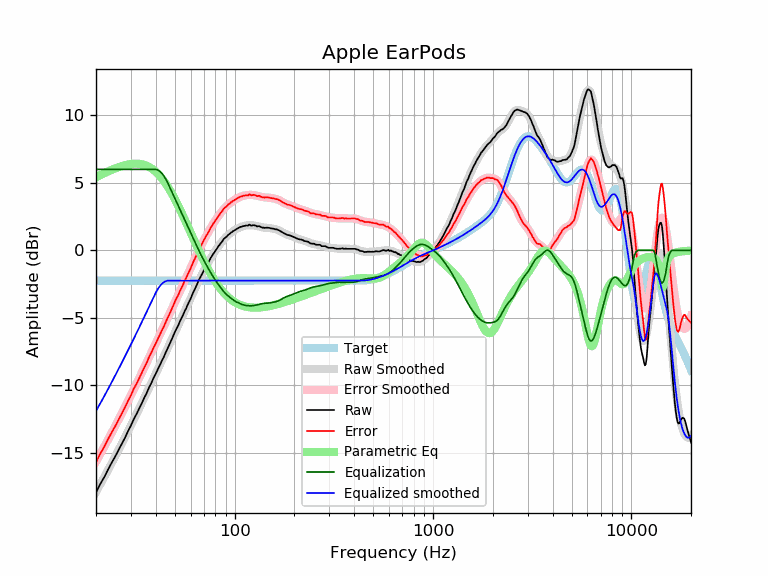

The data file committed next to this chart (first rows):
frequency, raw, error, smoothed, error_smoothed, equalization, parametric_eq, equalized_raw, equalized_smoothed, target
20, -17.95, -15.70, -17.92, -15.67, 6.00, 5.41, -11.95, -11.92, -2.25
21, -17.33, -15.08, -17.36, -15.11, 6.00, 5.57, -11.33, -11.36, -2.25
22, -16.82, -14.57, -16.82, -14.57, 6.00, 5.72, -10.82, -10.82, -2.25
23, -16.25, -14.00, -16.29, -14.04, 6.00, 5.85, -10.25, -10.29, -2.25
24, -15.74, -13.49, -15.78, -13.53, 6.00, 5.97, -9.74, -9.78, -2.25
25, -15.28, -13.03, -15.28, -13.03, 6.00, 6.07, -9.28, -9.28, -2.25
26, -14.80, -12.55, -14.79, -12.55, 6.00, 6.17, -8.80, -8.79, -2.25
27, -14.34, -12.09, -14.32, -12.08, 6.00, 6.25, -8.34, -8.32, -2.25
28, -13.89, -11.64, -13.86, -11.62, 6.00, 6.31, -7.89, -7.86, -2.25
29, -13.41, -11.16, -13.42, -11.17, 6.00, 6.37, -7.41, -7.42, -2.25
30, -12.99, -10.74, -12.98, -10.73, 6.00, 6.40, -6.99, -6.98, -2.25
31, -12.51, -10.26, -12.55, -10.31, 6.00, 6.42, -6.51, -6.55, -2.25
32, -12.14, -9.89, -12.14, -9.89, 6.00, 6.43, -6.14, -6.14, -2.25
33, -11.74, -9.49, -11.73, -9.48, 6.00, 6.41, -5.74, -5.73, -2.25
34, -11.34, -9.09, -11.33, -9.08, 6.00, 6.38, -5.34, -5.33, -2.25
35, -10.94, -8.69, -10.94, -8.70, 6.00, 6.33, -4.94, -4.94, -2.25
36, -10.59, -8.34, -10.57, -8.32, 6.00, 6.27, -4.59, -4.57, -2.25
37, -10.17, -7.92, -10.20, -7.95, 6.00, 6.19, -4.17, -4.20, -2.25
38, -9.84, -7.59, -9.84, -7.59, 6.00, 6.08, -3.84, -3.84, -2.25
39, -9.47, -7.22, -9.49, -7.24, 6.00, 5.96, -3.47, -3.49, -2.25
40, -9.16, -6.91, -9.15, -6.90, 6.00, 5.83, -3.16, -3.15, -2.25
41, -8.81, -6.56, -8.82, -6.57, 5.95, 5.68, -2.86, -2.87, -2.25
42, -8.50, -6.25, -8.49, -6.25, 5.85, 5.51, -2.65, -2.64, -2.25
43, -8.17, -5.92, -8.18, -5.93, 5.70, 5.33, -2.47, -2.48, -2.25
44, -7.89, -5.64, -7.86, -5.61, 5.50, 5.14, -2.39, -2.36, -2.25
45, -7.54, -5.29, -7.55, -5.30, 5.27, 4.93, -2.27, -2.28, -2.25
46, -7.25, -5.00, -7.24, -5.00, 5.00, 4.72, -2.25, -2.25, -2.25
47, -6.95, -4.70, -6.94, -4.70, 4.70, 4.49, -2.26, -2.25, -2.25
48, -6.65, -4.40, -6.65, -4.40, 4.40, 4.26, -2.25, -2.25, -2.25
49, -6.35, -4.10, -6.36, -4.11, 4.11, 4.03, -2.24, -2.25, -2.25
50, -6.04, -3.79, -6.07, -3.83, 3.83, 3.78, -2.21, -2.25, -2.25
51, -5.78, -3.53, -5.80, -3.55, 3.55, 3.54, -2.23, -2.25, -2.25
52, -5.55, -3.30, -5.53, -3.28, 3.28, 3.29, -2.27, -2.25, -2.25
53, -5.26, -3.01, -5.27, -3.02, 3.02, 3.04, -2.24, -2.25, -2.25
54, -5.02, -2.77, -5.01, -2.77, 2.77, 2.79, -2.26, -2.25, -2.25
55, -4.77, -2.52, -4.76, -2.52, 2.52, 2.53, -2.26, -2.25, -2.25
56, -4.50, -2.25, -4.52, -2.27, 2.27, 2.28, -2.23, -2.25, -2.25
57, -4.29, -2.04, -4.27, -2.02, 2.02, 2.04, -2.27, -2.25, -2.25
58, -4.02, -1.77, -4.03, -1.78, 1.78, 1.79, -2.24, -2.25, -2.25
59, -3.79, -1.54, -3.79, -1.54, 1.54, 1.55, -2.25, -2.25, -2.25
60, -3.58, -1.33, -3.55, -1.31, 1.31, 1.31, -2.27, -2.25, -2.25
61, -3.32, -1.07, -3.32, -1.07, 1.07, 1.07, -2.25, -2.25, -2.25
62, -3.07, -0.82, -3.09, -0.84, 0.84, 0.84, -2.23, -2.25, -2.25
63, -2.87, -0.62, -2.87, -0.62, 0.62, 0.62, -2.25, -2.25, -2.25
64, -2.65, -0.40, -2.65, -0.40, 0.40, 0.40, -2.25, -2.25, -2.25
65, -2.44, -0.19, -2.44, -0.19, 0.19, 0.18, -2.25, -2.25, -2.25
66, -2.23, 0.02, -2.23, 0.01, -0.01, -0.03, -2.24, -2.25, -2.25
67, -2.02, 0.23, -2.04, 0.21, -0.21, -0.23, -2.23, -2.25, -2.25
68, -1.84, 0.41, -1.85, 0.40, -0.40, -0.43, -2.24, -2.25, -2.25
69, -1.67, 0.58, -1.67, 0.58, -0.58, -0.62, -2.25, -2.25, -2.25
70, -1.50, 0.75, -1.49, 0.76, -0.76, -0.81, -2.26, -2.25, -2.25
71, -1.32, 0.93, -1.32, 0.93, -0.93, -0.99, -2.25, -2.25, -2.25
72, -1.14, 1.11, -1.16, 1.09, -1.09, -1.16, -2.23, -2.25, -2.25
73, -1.02, 1.23, -1.00, 1.25, -1.25, -1.33, -2.27, -2.25, -2.25
74, -0.86, 1.39, -0.84, 1.41, -1.41, -1.49, -2.27, -2.25, -2.25
75, -0.69, 1.56, -0.69, 1.56, -1.56, -1.64, -2.25, -2.25, -2.25
76, -0.52, 1.73, -0.55, 1.70, -1.70, -1.79, -2.22, -2.25, -2.25
77, -0.40, 1.85, -0.41, 1.84, -1.84, -1.93, -2.24, -2.25, -2.25
78, -0.26, 1.99, -0.27, 1.97, -1.97, -2.07, -2.23, -2.25, -2.25
79, -0.16, 2.09, -0.15, 2.10, -2.10, -2.20, -2.26, -2.25, -2.25
... 553 more rows
